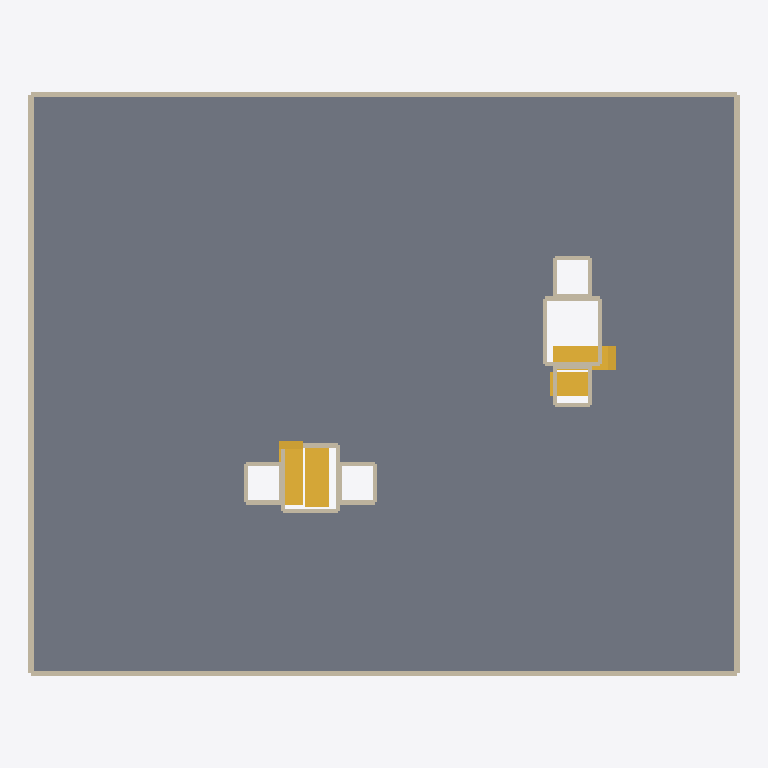
Plan cut of the same IFC building model at storey 'Ground floor' (level 77.25 m, cut at 78.65 m), seen from above with north up, elements coloured by IFC class: 28 walls (beige), 4 stairs (yellow), 1 slab (grey). Cut surfaces are drawn darker.
Extent 32.5 m × 26.6 m × 65.6 m (x, y, z). Storeys (22): Fourth basement at 65.90 m; Third basement at 68.76 m; Second basement at 71.62 m; First basement at 74.48 m; Ground floor at 77.25 m; Mezzanine at 80.30 m; First floor at 82.35 m; Second floor at 85.40 m; Third floor at 88.45 m; Fourth floor at 91.50 m; Fifth floor at 94.55 m; Sixth floor at 97.60 m; Seventh floor at 100.65 m; Eighth floor at 103.70 m; Ninth floor at 106.75 m; Tenth floor at 109.80 m. Elements (1061): 768 IfcWall, 125 IfcWindow, 66 IfcSlab, 60 IfcDoor, 42 IfcStair.

HEADER;
FILE_DESCRIPTION((''),'2;1');
FILE_NAME('model.ifc','2026-08-26T10:09:40',('Skanna'),('Skanna'),'skanna-web bim 0.1','skanna-web bim 0.1','');
FILE_SCHEMA(('IFC4'));
ENDSEC;
DATA;
#13=IFCPROJECT('1y9a4ZowQ0qRPQpOnvIO3c',#5,'Residential tower, Beirut','Authored in Skanna Web',$,$,$,(#12),#9);
#17=IFCSITE('0pqnXhfx6sAKWSagAtED$l',#5,'Site',$,$,#16,$,$,.ELEMENT.,$,$,$,$,$);
#21=IFCBUILDING('3GNOemGKDJIkhELU_0pVp2',#5,'Building',$,$,#20,$,$,.ELEMENT.,$,$,$);
#27=IFCBUILDINGSTOREY('0KYlHGXjf2EYzD4Reoj5ov',#5,'Fourth basement',$,$,#26,$,$,.ELEMENT.,65.9);
#976=IFCBUILDINGSTOREY('3iLrDZnA1J9WsDX5i02mlg',#5,'Third basement',$,$,#975,$,$,.ELEMENT.,68.76);
#1925=IFCBUILDINGSTOREY('1p6Nx10M_6imfwZOBIhfhM',#5,'Second basement',$,$,#1924,$,$,.ELEMENT.,71.62);
#2874=IFCBUILDINGSTOREY('15IyPOWU9gwx7nC13LQbZb',#5,'First basement',$,$,#2873,$,$,.ELEMENT.,74.48);
#3803=IFCBUILDINGSTOREY('2YXD_XFxIDMCg8g6_h_XH5',#5,'Ground floor',$,$,#3802,$,$,.ELEMENT.,77.25);
#4772=IFCBUILDINGSTOREY('00jmzA7vP2VZtCKvpoZiY9',#5,'Mezzanine',$,$,#4771,$,$,.ELEMENT.,80.3);
#5641=IFCBUILDINGSTOREY('2tC05v0Mg2lKYCEjwha0j9',#5,'First floor',$,$,#5640,$,$,.ELEMENT.,82.35);
#7726=IFCBUILDINGSTOREY('1DfOXZjqxx7knJeItQlqVR',#5,'Second floor',$,$,#7725,$,$,.ELEMENT.,85.4);
#9802=IFCBUILDINGSTOREY('2lVQcLCyMBVQ4XVYi3fZEh',#5,'Third floor',$,$,#9801,$,$,.ELEMENT.,88.45);
#11878=IFCBUILDINGSTOREY('3dcrG8BAd6$pbJVrUstlYm',#5,'Fourth floor',$,$,#11877,$,$,.ELEMENT.,91.5);
#13954=IFCBUILDINGSTOREY('0pyw79wSyCRz0r7m5BWFuC',#5,'Fifth floor',$,$,#13953,$,$,.ELEMENT.,94.55);
#16030=IFCBUILDINGSTOREY('1GZvUE6Mq6No$Why06VY3E',#5,'Sixth floor',$,$,#16029,$,$,.ELEMENT.,97.6);
#18106=IFCBUILDINGSTOREY('2VJP02ax8p_rVchp_DOhGK',#5,'Seventh floor',$,$,#18105,$,$,.ELEMENT.,100.65);
#20182=IFCBUILDINGSTOREY('3kqkftc0wvsWv0LNuaUQcD',#5,'Eighth floor',$,$,#20181,$,$,.ELEMENT.,103.7);
#22258=IFCBUILDINGSTOREY('1cXXlZImWSTi8pWlBvpicR',#5,'Ninth floor',$,$,#22257,$,$,.ELEMENT.,106.75);
#24334=IFCBUILDINGSTOREY('1nb8HLK2E28ySXcTkg5gFP',#5,'Tenth floor',$,$,#24333,$,$,.ELEMENT.,109.8);
#26410=IFCBUILDINGSTOREY('1nhgEiO7R5_3znC7ieEkY5',#5,'Eleventh floor',$,$,#26409,$,$,.ELEMENT.,112.85);
#28486=IFCBUILDINGSTOREY('0ZSdDghrfJcPTzUf6yZKQF',#5,'Twelfth floor',$,$,#28485,$,$,.ELEMENT.,115.9);
#30432=IFCBUILDINGSTOREY('32w$_ws2o9UtPrDm8T6vlK',#5,'Thirteenth floor',$,$,#30431,$,$,.ELEMENT.,118.95);
#32378=IFCBUILDINGSTOREY('05rEIpSHKsfMfKBYxQwh6r',#5,'Fourteenth floor',$,$,#32377,$,$,.ELEMENT.,122.0);
#34259=IFCBUILDINGSTOREY('3_ZYssXJKSzz9SwPNOcOXS',#5,'Roof floor',$,$,#34258,$,$,.ELEMENT.,125.05);
#36004=IFCBUILDINGSTOREY('0fx4mmHar73kD4JhiUMAY4',#5,'Top roof',$,$,#36003,$,$,.ELEMENT.,128.65);
#4271=IFCSLAB('0SPtII91$mDKc$yqn6AmSB',#5,'Floor 5',$,$,#4228,#4270,$,.FLOOR.);
#3818=IFCWALL('0W8276B2hFjW77KRhItCve',#5,'Wall 113',$,$,#3808,#3817,$,.STANDARD.);
#3848=IFCWALL('0SygdB3lpZrn4T8aEUPMCj',#5,'Wall 115',$,$,#3838,#3847,$,.STANDARD.);
#3833=IFCWALL('12Cl9sGxDu7t3SEPr3Fa40',#5,'Wall 114',$,$,#3823,#3832,$,.STANDARD.);
#3863=IFCWALL('3T3mluN8ATCv9u8q04_I08',#5,'Wall 116',$,$,#3853,#3862,$,.STANDARD.);
#3640=IFCSTAIR('2PO0heEeZo$RLZonXyES$e',#5,'Stair 7','15 risers of 185 mm',$,#3487,#3639,$,.HALF_TURN_STAIR.);
#4589=IFCSTAIR('2NxX5QyCo9dMvB1fQhJcyC',#5,'Stair 9','17 risers of 179 mm',$,#4416,#4588,$,.HALF_TURN_STAIR.);
#4767=IFCSTAIR('05AlyTpKw4iUJCxnG$DihV',#5,'Stair 10','17 risers of 179 mm',$,#4594,#4766,$,.HALF_TURN_STAIR.);
#3798=IFCSTAIR('2T3$VYGvJe8UeHVXLqeUeV',#5,'Stair 8','15 risers of 185 mm',$,#3645,#3797,$,.HALF_TURN_STAIR.);
#4193=IFCWALL('1T4JsnySRyzbb3_J9ytutL',#5,'Wall 138',$,$,#4183,#4192,$,.STANDARD.);
#4223=IFCWALL('2SjFxHwp3v_2g$TdhMFkFy',#5,'Wall 140',$,$,#4213,#4222,$,.STANDARD.);
#3998=IFCWALL('1HsvLKG48HEYTrYtIju$dR',#5,'Wall 125',$,$,#3988,#3997,$,.STANDARD.);
#4013=IFCWALL('2EJMW4EjL_WZiF2cl6QWJn',#5,'Wall 126',$,$,#4003,#4012,$,.STANDARD.);
#3878=IFCWALL('0q5yPojTFiOSksvVmMR5n1',#5,'Wall 117',$,$,#3868,#3877,$,.STANDARD.);
#4058=IFCWALL('37vodU7Rnp9H0xh$XRAJbT',#5,'Wall 129',$,$,#4048,#4057,$,.STANDARD.);
#4148=IFCWALL('3wyms3ur51m6u14ZnPWdSY',#5,'Wall 135',$,$,#4138,#4147,$,.STANDARD.);
#3938=IFCWALL('2Uv0Y8iefSZ$LeEi_vXAaY',#5,'Wall 121',$,$,#3928,#3937,$,.STANDARD.);
#4028=IFCWALL('1oebbqEFWnB4r5DORUoIhK',#5,'Wall 127',$,$,#4018,#4027,$,.STANDARD.);
#4043=IFCWALL('1Kqi$pC02xiRByPkMMItba',#5,'Wall 128',$,$,#4033,#4042,$,.STANDARD.);
#4208=IFCWALL('2KrIr9YnAGci5YqYKuiz$n',#5,'Wall 139',$,$,#4198,#4207,$,.STANDARD.);
#3953=IFCWALL('3BPSJNKyCi681vF1dI1jE8',#5,'Wall 122',$,$,#3943,#3952,$,.STANDARD.);
#4178=IFCWALL('2smk3AsGjIZKUPd8H0FE3Q',#5,'Wall 137',$,$,#4168,#4177,$,.STANDARD.);
#3893=IFCWALL('3jTr09MjEsSFvmed5nwt4W',#5,'Wall 118',$,$,#3883,#3892,$,.STANDARD.);
#4133=IFCWALL('2H6PFP___Diy5OjU3Xb7L$',#5,'Wall 134',$,$,#4123,#4132,$,.STANDARD.);
#4163=IFCWALL('2r2W90EUZRyPPK_ufV6f7K',#5,'Wall 136',$,$,#4153,#4162,$,.STANDARD.);
#3923=IFCWALL('0wU5hY9qGy2yRMGbtgdHPG',#5,'Wall 120',$,$,#3913,#3922,$,.STANDARD.);
#3983=IFCWALL('3rwymaAEWgxnZbVVzilFOA',#5,'Wall 124',$,$,#3973,#3982,$,.STANDARD.);
#4073=IFCWALL('0ZzANzHQKtwIo$vIcSIrlp',#5,'Wall 130',$,$,#4063,#4072,$,.STANDARD.);
#4103=IFCWALL('1TjK1TUztBSQgPQWC2mwFY',#5,'Wall 132',$,$,#4093,#4102,$,.STANDARD.);
#4088=IFCWALL('04vC6tNvZcIBWartt$RwRe',#5,'Wall 131',$,$,#4078,#4087,$,.STANDARD.);
#4118=IFCWALL('2oYZmtCOxyErxw_6LNTjDg',#5,'Wall 133',$,$,#4108,#4117,$,.STANDARD.);
#3908=IFCWALL('2fUaOuMTGjto8JsBzemhy5',#5,'Wall 119',$,$,#3898,#3907,$,.STANDARD.);
#3968=IFCWALL('1pS0Cq6lmXht7c16WgNNkE',#5,'Wall 123',$,$,#3958,#3967,$,.STANDARD.);
ENDSEC;
